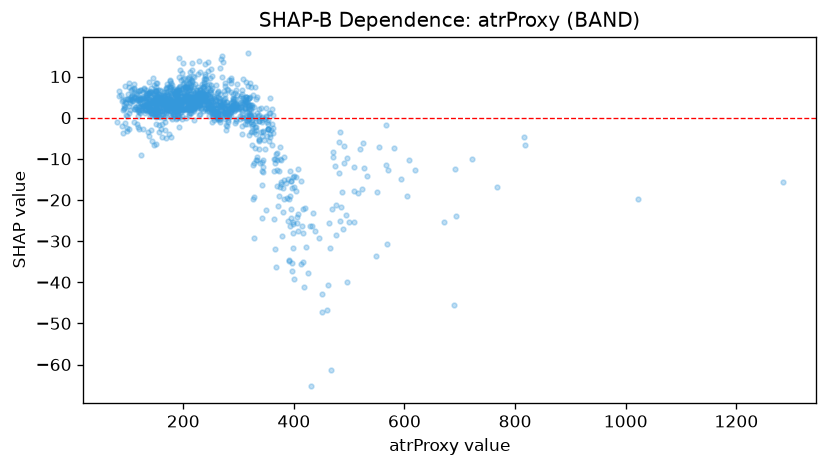

Values plotted in this chart, from the file beside it:
feature_value, shap_value
289.8, 2.907
214.7, 2.857
279.9, 0.8104
245.1, 3.475
191.6, -2.385
261.8, 1.152
269.4, 1.184
292.6, 1.66
273.9, 4.647
198.4, 10.77
199.4, 8.095
213.1, 3.952
217.0, 4.757
186.9, 5.415
179.3, 2.322
217.9, 4.87
200.7, 8.432
219.3, 1.578
233.7, 5.157
217.7, 6.554
203.7, 5.098
231.3, 2.253
247.1, 3.618
190.9, 1.16
182.6, 6.879
413.2, -15.34
367.4, -8.852
243.9, 3.319
277.2, 1.498
202.7, 5.712
208.3, 6.936
224.9, 3.972
213.3, 4.946
238.2, 4.34
275.2, 1.099
169.9, 5.689
156.9, 0.2939
231.6, 5.731
182.8, 1.271
146.1, 2.9
123.1, 4.731
168.5, 4.463
90.8, -3.605
98.4, -3.284
195.6, 4.398
119.1, 1.7
107.2, 5.177
94.4, 3.813
134.1, 3.255
152.0, 0.4716
153.9, 1.469
128.3, 3.146
97.1, 0.7467
99.4, 4.621
156.1, 5.773
169.2, 3.269
162.1, 3.427
193.2, 4.103
95.1, 2.492
165.4, 1.251
... 1,227 more rows
